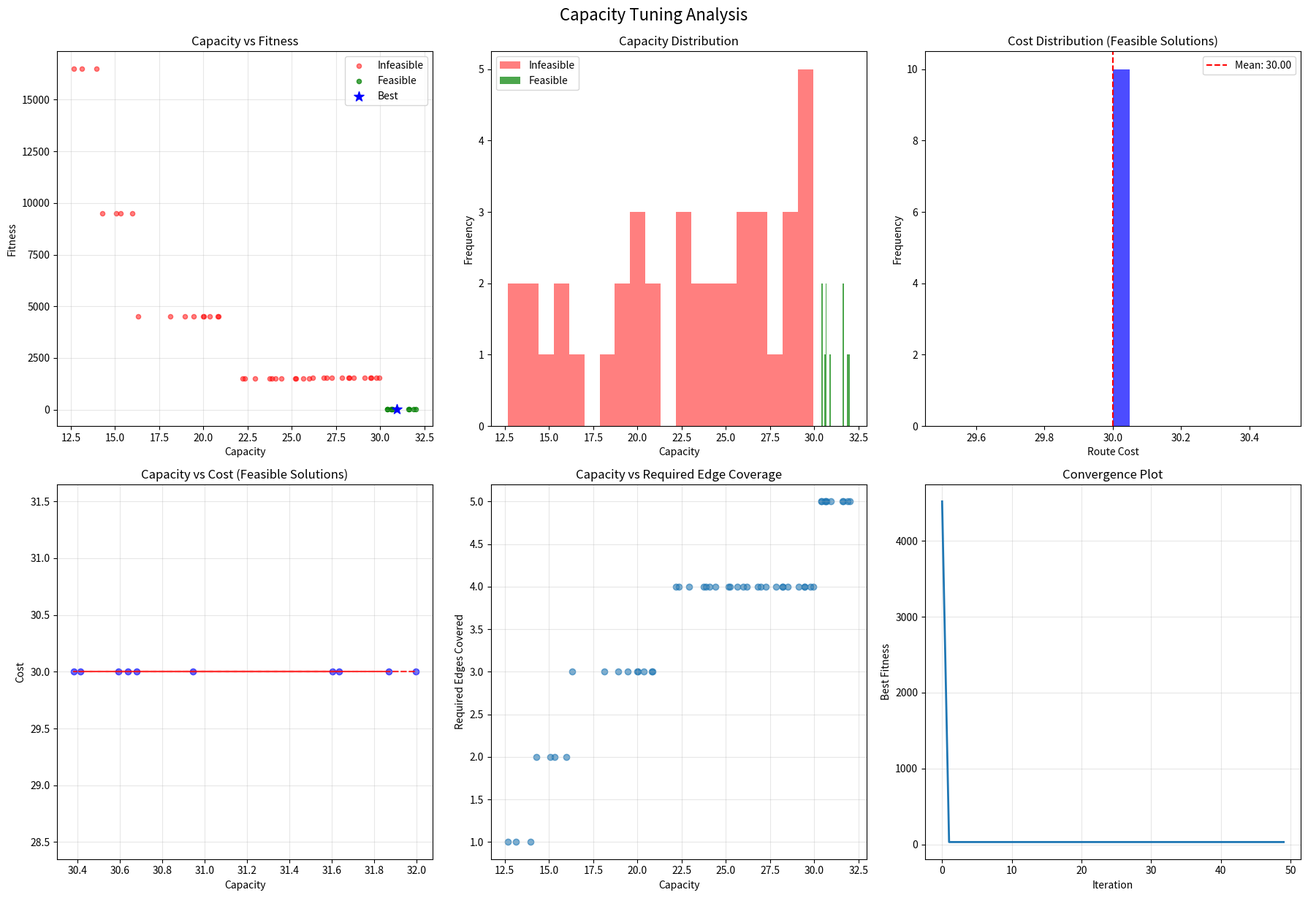

Reproduce this figure in Python.
"""
Intelligent Capacity Tuning for Magnetic Field Vehicle Routing Algorithm
========================================================================
This script varies vehicle capacity to find optimal capacity values that ensure
all required edges are traversed while minimizing trip cost.
"""

import networkx as nx
import numpy as np
import matplotlib.pyplot as plt
import matplotlib.patches as patches
from matplotlib.colors import LinearSegmentedColormap
from math import exp, sqrt
import seaborn as sns
from itertools import permutations
import random
from collections import defaultdict
import pandas as pd
from scipy.optimize import minimize
import warnings
warnings.filterwarnings('ignore')

# Create a simpler test instance for clearer demonstration
def create_simple_graph():
    """Create a simple graph for magnetic field demonstration"""
    G = nx.Graph()
    G.add_weighted_edges_from([
        (0, 1, 3), (0, 2, 4), (0, 3, 5),
        (1, 2, 2), (1, 4, 4), 
        (2, 3, 3), (2, 4, 2),
        (3, 4, 3), (3, 5, 4),
        (4, 5, 2), (4, 6, 3),
    ])
    return G

# Simple test instance
SIMPLE_GRAPH = create_simple_graph()
START_DEPOT = 0
END_DEPOT = 5
MAX_VEHICLE_CAPACITY = 32
# REQUIRED_EDGES = [(1, 2), (3, 4)]  # Only 3 required edges for clarity
# FAILED_EDGES = [(2, 3), (4, 6), (3,5)]  # Only 2 failed edges to handle
REQUIRED_EDGES = [(1, 2), (3, 5), (4,6)]  # Only 3 required edges for clarity
FAILED_EDGES = [(2, 4), (1, 4)]  # Only 2 failed edges to handle


class MagneticFieldRouter:
    def __init__(self, graph, start_depot, end_depot, capacity, alpha=1.0, gamma=1.0):
        self.graph = graph
        self.start_depot = start_depot
        self.end_depot = end_depot
        self.capacity = capacity
        self.alpha = alpha
        self.gamma = gamma
        self.pos = self._create_layout()
        self.max_edge_weight = max(d['weight'] for u, v, d in graph.edges(data=True))
        
    def _create_layout(self):
        return nx.spring_layout(self.graph, seed=42, k=2, iterations=50)
    
    def calculate_distances(self):
        return dict(nx.all_pairs_dijkstra_path_length(self.graph, weight='weight'))
    
    def calculate_required_edge_influence(self, required_edges_to_cover):
        distances = self.calculate_distances()
        influences = {}
        
        for edge in self.graph.edges():
            influences[edge] = {}
            influences[edge[::-1]] = {}
            
            for i, req_edge in enumerate(required_edges_to_cover):
                u_req, v_req = req_edge
                u_edge, v_edge = edge
                
                d1 = min(distances[u_edge].get(u_req, float('inf')), 
                        distances[u_edge].get(v_req, float('inf')))
                d2 = min(distances[v_edge].get(u_req, float('inf')), 
                        distances[v_edge].get(v_req, float('inf')))
                
                if d1 != float('inf') and d2 != float('inf'):
                    influence = 0.5 * (exp(-self.alpha * d1) + exp(-self.alpha * d2))
                else:
                    influence = 0.0
                
                influences[edge][f'req_{i}'] = influence
                influences[edge[::-1]][f'req_{i}'] = influence
        
        return influences
    
    def calculate_depot_influence(self):
        distances = self.calculate_distances()
        influences = {}
        
        for edge in self.graph.edges():
            u, v = edge
            d_u = min(distances[u].get(self.start_depot, float('inf')),
                     distances[u].get(self.end_depot, float('inf')))
            d_v = min(distances[v].get(self.start_depot, float('inf')),
                     distances[v].get(self.end_depot, float('inf')))
            
            if d_u != float('inf') and d_v != float('inf'):
                influence = 0.5 * (exp(-self.gamma * d_u / self.capacity) + 
                                 exp(-self.gamma * d_v / self.capacity))
            else:
                influence = 0.1
            
            influences[edge] = influence
            influences[edge[::-1]] = influence
        
        return influences

    def calculate_edge_score(self, edge, required_to_cover, current_length, is_new_required=False, total_required_edges=0):
        req_influences = self.calculate_required_edge_influence(required_to_cover)
        depot_influences = self.calculate_depot_influence()
        
        P = sum(req_influences[edge].values()) if req_influences[edge] else 0.0
        D = depot_influences[edge]
        w = current_length / self.capacity if self.capacity > 0 else 0
        S = (1 - w) * P + w * D
        final_score = S
        if is_new_required:
            final_score = 1000/total_required_edges + S  # Large bonus for uncovered required edges
        else:
            final_score = S + (2*self.capacity)/(self.capacity - current_length + 1)
            
        return {
            'P': P,
            'D': D,
            'w': w,
            'S': S,
            'final_score': final_score,
            'edge_weight': self.graph[edge[0]][edge[1]]['weight'],
            'normalized_weight': self.graph[edge[0]][edge[1]]['weight'] / self.max_edge_weight
        }
    
    def find_trip_with_magnetic_scoring(self, required_edges, verbose=False):
        current_route = [self.start_depot]
        current_length = 0
        required_covered = set()
        max_iterations = len(self.graph.edges()) * 10
        iteration_count = 0
        total_required_edges = len(required_edges)

        while len(required_covered) < total_required_edges and iteration_count < max_iterations:
            current_node = current_route[-1]
            candidates = []
            iteration_count += 1
            
            # Update required edges to cover
            required_to_cover = [req for req in required_edges if tuple(sorted(req)) not in required_covered]
            
            # Get all possible next edges
            for neighbor in self.graph.neighbors(current_node):
                edge = (current_node, neighbor)
                edge_sorted = tuple(sorted(edge))
                edge_weight = self.graph[current_node][neighbor]['weight']
                
                # Capacity check
                try:
                    if neighbor == self.end_depot:
                        path_to_end_length = 0
                    else:
                        path_to_end_length = nx.shortest_path_length(
                            self.graph, neighbor, self.end_depot, weight='weight'
                        )
                    
                    if current_length + edge_weight + path_to_end_length > self.capacity:
                        continue
                except nx.NetworkXNoPath:
                    continue
                
                is_new_required = (edge_sorted in [tuple(sorted(req)) for req in required_edges] 
                                and edge_sorted not in required_covered)
                
                score_data = self.calculate_edge_score(edge, required_to_cover, current_length, is_new_required, total_required_edges)
                
                candidates.append({
                    'edge': edge,
                    'neighbor': neighbor,
                    'is_new_required': is_new_required,
                    'score_data': score_data
                })
            
            # Handle no candidates
            if not candidates:
                if verbose:
                    print(f"No direct candidates at node {current_node} - seeking uncovered required edges...")
                
                uncovered_required = required_to_cover
                
                if uncovered_required and current_node != self.end_depot:
                    best_path = None
                    best_length = float('inf')
                    target_edge = None
                    
                    for req_edge in uncovered_required:
                        u, v = req_edge
                        for target_node in [u, v]:
                            try:
                                path = nx.shortest_path(self.graph, current_node, target_node, weight='weight')
                                path_length = nx.shortest_path_length(self.graph, current_node, target_node, weight='weight')
                                
                                try:
                                    final_path_length = nx.shortest_path_length(self.graph, target_node, self.end_depot, weight='weight')
                                    total_length = current_length + path_length + final_path_length
                                    
                                    if total_length <= self.capacity and path_length < best_length:
                                        best_path = path[1:]
                                        best_length = path_length
                                        target_edge = req_edge
                                except nx.NetworkXNoPath:
                                    continue
                            except nx.NetworkXNoPath:
                                continue
                    
                    if best_path:
                        if verbose:
                            print(f"Forcing path {best_path} to reach required edge {target_edge}")
                        for next_node in best_path:
                            edge_weight = self.graph[current_route[-1]][next_node]['weight']
                            current_route.append(next_node)
                            current_length += edge_weight
                            if verbose:
                                print(f"Forced step: ({current_route[-2]}, {next_node}) -> Node {next_node}, Length: {current_length:.2f}")
                        continue
                
                # Go to end depot if no further progress possible
                if current_node != self.end_depot:
                    try:
                        path_to_end = nx.shortest_path(self.graph, current_node, self.end_depot, weight='weight')
                        additional_length = nx.shortest_path_length(self.graph, current_node, self.end_depot, weight='weight')
                        if current_length + additional_length <= self.capacity:
                            current_route.extend(path_to_end[1:])
                            current_length += additional_length
                            if verbose:
                                print(f"Final path to end depot: {path_to_end[1:]}")
                    except nx.NetworkXNoPath:
                        pass
                break
            
            # Sort candidates: prioritize new required edges
            candidates.sort(key=lambda x: (
                not x['is_new_required'],
                -x['score_data']['final_score']
            ))
            
            best = candidates[0]
            current_route.append(best['neighbor'])
            current_length += best['score_data']['edge_weight']
            
            if best['is_new_required']:
                required_covered.add(tuple(sorted(best['edge'])))
                if verbose:
                    print(f"✓ Covered required edge: {best['edge']} ({len(required_covered)}/{len(required_edges)})")
            
            if verbose:
                print(f"Step: {best['edge']} -> Node {best['neighbor']}, "
                    f"Length: {current_length:.2f}, Required: {len(required_covered)}/{len(required_edges)}")
        
        # Ensure end at depot
        if current_route[-1] != self.end_depot:
            try:
                path_to_end = nx.shortest_path(self.graph, current_route[-1], self.end_depot, weight='weight')
                additional_length = nx.shortest_path_length(self.graph, current_route[-1], self.end_depot, weight='weight')
                current_route.extend(path_to_end[1:])
                current_length += additional_length
            except nx.NetworkXNoPath:
                return None, float('inf'), len(required_covered)
        
        if verbose:
            print(f"Final route: {current_route}, Length: {current_length:.2f}")
            print(f"Required covered: {len(required_covered)}/{len(required_edges)}")
        
        return current_route, current_length, len(required_covered)

class IntelligentCapacityTuner:
    def __init__(self, graph, start_depot, end_depot, max_capacity, required_edges):
        self.graph = graph
        self.start_depot = start_depot
        self.end_depot = end_depot
        self.max_capacity = max_capacity
        self.required_edges = required_edges
        self.results = []
        self.best_capacity = None
        self.best_score = float('inf')
        self.best_route = None
        self.best_cost = float('inf')
        self.num_required_edges_covered = None
        
    def evaluate_capacity(self, capacity):
        router = MagneticFieldRouter(self.graph, self.start_depot, self.end_depot, 
                                   capacity, alpha=1.0, gamma=1.0)  # Updated alpha to 1.0
        
        route, cost, required_covered = router.find_trip_with_magnetic_scoring(self.required_edges)
        
        if route is None:
            fitness = float('inf')
        else:
            if required_covered == len(self.required_edges):
                fitness = cost
            else:
                missing_edges = len(self.required_edges) - required_covered
                fitness = cost + 1000 * (missing_edges ** 2) + 500
        
        return {
            'capacity': capacity,
            'route': route,
            'cost': cost,
            'required_covered': required_covered,
            'fitness': fitness,
            'feasible': route is not None and required_covered == len(self.required_edges)
        }
    
    # def random_search(self, n_iterations=500):
    #     print(f"Starting random search with {n_iterations} iterations...")
        
    #     for i in range(n_iterations):
    #         capacity = random.uniform(self.max_capacity/2, self.max_capacity)
    #         result = self.evaluate_capacity(capacity)
    #         self.results.append(result)
            
    #         if result['fitness'] < self.best_score:
    #             self.best_score = result['fitness']
    #             self.best_capacity = capacity
            
    #         if (i + 1) % 50 == 0:
    #             print(f"Iteration {i+1}: Best fitness = {self.best_score:.2f}")
        
    #     return self.results
    
    def random_search(self, n_iterations=50):
        # print(f"Starting random search with {n_iterations} iterations...")
        
        for i in range(n_iterations):
            # Generate a beta random variable skewed towards higher values
            beta_rv = np.random.beta(2, 1)
            # Scale to the range [self.max_capacity/5, self.max_capacity]
            capacity = self.max_capacity / 5 + beta_rv * (self.max_capacity - self.max_capacity / 5)
            # capacity = self.max_capacity * beta_rv
            result = self.evaluate_capacity(capacity)
            self.results.append(result)
            
            if result['fitness'] < self.best_score:
                self.best_score = result['fitness']
                self.best_capacity = capacity
                self.best_route = result['route']
                self.best_cost = result['cost'] 
                self.num_required_edges_covered = result['required_covered']
            
            # if (i + 1) % 10 == 0:  # Adjusted for fewer iterations
            #     print(f"Iteration {i+1}: Best fitness = {self.best_score:.2f}")
        
        return self.results
    
    def adaptive_search(self, n_iterations=500):
        print(f"Starting adaptive search with {n_iterations} iterations...")
        
        exploration_phase = n_iterations // 4
        for i in range(exploration_phase):
            capacity = random.uniform(1, self.max_capacity)
            result = self.evaluate_capacity(capacity)
            self.results.append(result)
            
            if result['fitness'] < self.best_score:
                self.best_score = result['fitness']
                self.best_capacity = capacity
                self.best_route = result['route']
                self.best_cost = result['cost'] 
                self.num_required_edges_covered = result['required_covered']
        
        feasible_results = [r for r in self.results if r['feasible']]
        if feasible_results:
            feasible_results.sort(key=lambda x: x['fitness'])
            top_results = feasible_results[:max(1, len(feasible_results) // 5)]
            capacity_values = [r['capacity'] for r in top_results]
            capacity_mean, capacity_std = np.mean(capacity_values), np.std(capacity_values)
            
            print(f"Good capacity region: {capacity_mean:.3f}±{capacity_std:.3f}")
            
            for i in range(exploration_phase, n_iterations):
                capacity = np.clip(np.random.normal(capacity_mean, max(0.5, capacity_std)), 1, self.max_capacity)
                result = self.evaluate_capacity(capacity)
                self.results.append(result)
                
                if result['fitness'] < self.best_score:
                    self.best_score = result['fitness']
                    self.best_capacity = capacity
                
                if (i + 1) % 50 == 0:
                    print(f"Iteration {i+1}: Best fitness = {self.best_score:.2f}")
        
        return self.results
    
    # def grid_search(self, n_points=50):
    #     print(f"Starting grid search with {n_points} capacity points...")
        
    #     capacity_values = np.linspace(1, self.max_capacity, n_points)
        
    #     for i, capacity in enumerate(capacity_values):
    #         result = self.evaluate_capacity(capacity)
    #         self.results.append(result)
            
    #         if result['fitness'] < self.best_score:
    #             self.best_score = result['fitness']
    #             self.best_capacity = capacity
            
    #         if (i + 1) % 10 == 0:
    #             print(f"Evaluation {i+1}/{n_points}: Best fitness = {self.best_score:.2f}")
        
    #     return self.results
    
    # def binary_search(self):
    #     print(f"Starting binary search for minimum feasible capacity...")
        
    #     low, high = 1, self.max_capacity
    #     best_feasible_capacity = None
        
    #     while high - low > 0.1:
    #         mid = (low + high) / 2
    #         result = self.evaluate_capacity(mid)
    #         self.results.append(result)
            
    #         if result['feasible']:
    #             best_feasible_capacity = mid
    #             high = mid
    #             print(f"Feasible at capacity {mid:.2f}, trying smaller...")
    #         else:
    #             low = mid + 0.1
    #             print(f"Infeasible at capacity {mid:.2f}, trying larger...")
            
    #         if result['fitness'] < self.best_score:
    #             self.best_score = result['fitness']
    #             self.best_capacity = mid
        
    #     if best_feasible_capacity:
    #         print(f"Minimum feasible capacity found: {best_feasible_capacity:.2f}")
    #     else:
    #         print("No feasible capacity found in the given range")
        
    #     return self.results
    
    # def bayesian_optimization(self, n_iterations=100):
    #     print(f"Starting Bayesian optimization with {n_iterations} iterations...")
        
    #     def objective(capacity_array):
    #         capacity = np.clip(capacity_array[0], 1, self.max_capacity)
    #         result = self.evaluate_capacity(capacity)
    #         self.results.append(result)
            
    #         if result['fitness'] < self.best_score:
    #             self.best_score = result['fitness']
    #             self.best_capacity = capacity
            
    #         return result['fitness']
        
    #     best_result = None
    #     for start in range(5):
    #         initial_guess = [random.uniform(1, self.max_capacity)]
    #         try:
    #             result = minimize(objective, initial_guess, 
    #                             bounds=[(1, self.max_capacity)],
    #                             method='L-BFGS-B',
    #                             options={'maxiter': n_iterations // 5})
    #             if best_result is None or result.fun < best_result.fun:
    #                 best_result = result
    #         except:
    #             continue
        
    #     return self.results
    
    def analyze_results(self):
        if not self.results:
            print("No results to analyze")
            return
        
        df = pd.DataFrame(self.results)
        print("\n" + "="*60)
        print("CAPACITY TUNING ANALYSIS")
        print("="*60)
        
        feasible_count = sum(1 for r in self.results if r['feasible'])
        print(f"Total evaluations: {len(self.results)}")
        print(f"Feasible solutions: {feasible_count} ({100*feasible_count/len(self.results):.1f}%)")
        
        if feasible_count > 0:
            feasible_df = df[df['feasible']]
            print(f"Best fitness: {self.best_score:.2f}")
            print(f"Best capacity: {self.best_capacity:.3f}")
            print(f"Average feasible cost: {feasible_df['cost'].mean():.2f}")
            print(f"Cost std: {feasible_df['cost'].std():.2f}")
            print(f"Minimum feasible capacity: {feasible_df['capacity'].min():.2f}")
            print(f"Maximum feasible capacity: {feasible_df['capacity'].max():.2f}")
        
        if feasible_count > 5:
            feasible_df = df[df['feasible']]
            top_10_percent = feasible_df.nsmallest(max(1, len(feasible_df) // 10), 'fitness')
            print(f"\nTop 10% solutions capacity range:")
            print(f"Capacity: {top_10_percent['capacity'].min():.3f} - {top_10_percent['capacity'].max():.3f}")
        
        return df
    
    def visualize_results(self):
        if not self.results:
            print("No results to visualize")
            return
        
        df = pd.DataFrame(self.results)
        fig, axes = plt.subplots(2, 3, figsize=(18, 12))
        
        if len(df) > 10:
            feasible_df = df[df['feasible']]
            infeasible_df = df[~df['feasible']]
            
            if len(infeasible_df) > 0:
                axes[0, 0].scatter(infeasible_df['capacity'], infeasible_df['fitness'], 
                                  c='red', alpha=0.5, s=20, label='Infeasible')
            if len(feasible_df) > 0:
                axes[0, 0].scatter(feasible_df['capacity'], feasible_df['fitness'], 
                                  c='green', alpha=0.7, s=20, label='Feasible')
            
            axes[0, 0].set_xlabel('Capacity')
            axes[0, 0].set_ylabel('Fitness')
            axes[0, 0].set_title('Capacity vs Fitness')
            axes[0, 0].legend()
            axes[0, 0].grid(True, alpha=0.3)
            
            if self.best_capacity:
                axes[0, 0].scatter(self.best_capacity, self.best_score, 
                                  color='blue', s=100, marker='*', label='Best', zorder=5)
                axes[0, 0].legend()
        
        feasible_df = df[df['feasible']]
        infeasible_df = df[~df['feasible']]
        
        if len(feasible_df) > 0 and len(infeasible_df) > 0:
            axes[0, 1].hist(infeasible_df['capacity'], bins=20, alpha=0.5, color='red', label='Infeasible')
            axes[0, 1].hist(feasible_df['capacity'], bins=20, alpha=0.7, color='green', label='Feasible')
            axes[0, 1].set_xlabel('Capacity')
            axes[0, 1].set_ylabel('Frequency')
            axes[0, 1].set_title('Capacity Distribution')
            axes[0, 1].legend()
        
        if len(feasible_df) > 0:
            axes[0, 2].hist(feasible_df['cost'], bins=20, alpha=0.7, color='blue')
            axes[0, 2].axvline(feasible_df['cost'].mean(), color='red', linestyle='--', 
                              label=f'Mean: {feasible_df["cost"].mean():.2f}')
            axes[0, 2].set_xlabel('Route Cost')
            axes[0, 2].set_ylabel('Frequency')
            axes[0, 2].set_title('Cost Distribution (Feasible Solutions)')
            axes[0, 2].legend()
        
        if len(feasible_df) > 0:
            axes[1, 0].scatter(feasible_df['capacity'], feasible_df['cost'], alpha=0.6, color='blue')
            axes[1, 0].set_xlabel('Capacity')
            axes[1, 0].set_ylabel('Cost')
            axes[1, 0].set_title('Capacity vs Cost (Feasible Solutions)')
            axes[1, 0].grid(True, alpha=0.3)
            
            if len(feasible_df) > 5:
                z = np.polyfit(feasible_df['capacity'], feasible_df['cost'], 1)
                p = np.poly1d(z)
                axes[1, 0].plot(feasible_df['capacity'], p(feasible_df['capacity']), "r--", alpha=0.8)
        
        if len(df) > 0:
            axes[1, 1].scatter(df['capacity'], df['required_covered'], alpha=0.6)
            axes[1, 1].set_xlabel('Capacity')
            axes[1, 1].set_ylabel('Required Edges Covered')
            axes[1, 1].set_title('Capacity vs Required Edge Coverage')
            axes[1, 1].grid(True, alpha=0.3)
        
        if len(df) > 10:
            best_so_far = []
            current_best = float('inf')
            for _, row in df.iterrows():
                if row['fitness'] < current_best:
                    current_best = row['fitness']
                best_so_far.append(current_best)
            
            axes[1, 2].plot(best_so_far, linewidth=2)
            axes[1, 2].set_xlabel('Iteration')
            axes[1, 2].set_ylabel('Best Fitness')
            axes[1, 2].set_title('Convergence Plot')
            axes[1, 2].grid(True, alpha=0.3)
        
        plt.tight_layout()
        plt.suptitle('Capacity Tuning Analysis', fontsize=16, y=1.02)
        plt.show()

def run_intelligent_tuning_demo():
    print("Intelligent Capacity Tuning for Magnetic Field Routing")
    print("=" * 65)
    
    tuner = IntelligentCapacityTuner(SIMPLE_GRAPH, START_DEPOT, END_DEPOT, 
                                   MAX_VEHICLE_CAPACITY, REQUIRED_EDGES + FAILED_EDGES)
    
    print(f"Graph: {len(SIMPLE_GRAPH.nodes())} nodes, {len(SIMPLE_GRAPH.edges())} edges")
    print(f"Required edges: {REQUIRED_EDGES}")
    print(f"Failed edges: {FAILED_EDGES}")
    print(f"Maximum vehicle capacity: {MAX_VEHICLE_CAPACITY}")
    print(f"Alpha fixed at: 1.0")
    print(f"Gamma fixed at: 1.0")
    
    strategies = [
        ("Random Search", lambda: tuner.random_search(50)),
        ("Adaptive Search", lambda: tuner.adaptive_search(50)),
        ("Grid Search", lambda: tuner.grid_search(50)),
        ("Binary Search", lambda: tuner.binary_search()),
        ("Bayesian Optimization", lambda: tuner.bayesian_optimization(50))
    ]
    
    strategy_name, strategy_func = strategies[0]  # Using Random Search
    # strategy_name, strategy_func = strategies[1]  # Adaptive search
    # strategy_name, strategy_func = strategies[2]  # Grid search
    # strategy_name, strategy_func = strategies[3]  # Binary search
    # strategy_name, strategy_func = strategies[4]  # Bayesian optimization
    print(f"\nRunning {strategy_name}...")
    results = strategy_func()
    
    df = tuner.analyze_results()
    
    if tuner.best_capacity:
        print(f"\nTesting best capacity: {tuner.best_capacity:.3f}")
        best_router = MagneticFieldRouter(SIMPLE_GRAPH, START_DEPOT, END_DEPOT, 
                                        tuner.best_capacity, alpha=1.0, gamma=1.0)
        route, cost, required_covered = best_router.find_trip_with_magnetic_scoring(REQUIRED_EDGES + FAILED_EDGES, verbose=True)
        
        if route:
            print(f"Best route: {route}")
            print(f"Cost: {cost:.2f}")
            print(f"Required edges covered: {required_covered}/{len(REQUIRED_EDGES + FAILED_EDGES)}")
            print(f"Capacity utilization: {cost:.2f}/{tuner.best_capacity:.2f} ({100*cost/tuner.best_capacity:.1f}%)")
        else:
            print("No feasible route found with best capacity")
    
    tuner.visualize_results()
    return tuner, df

if __name__ == "__main__":
    tuner, results_df = run_intelligent_tuning_demo()
